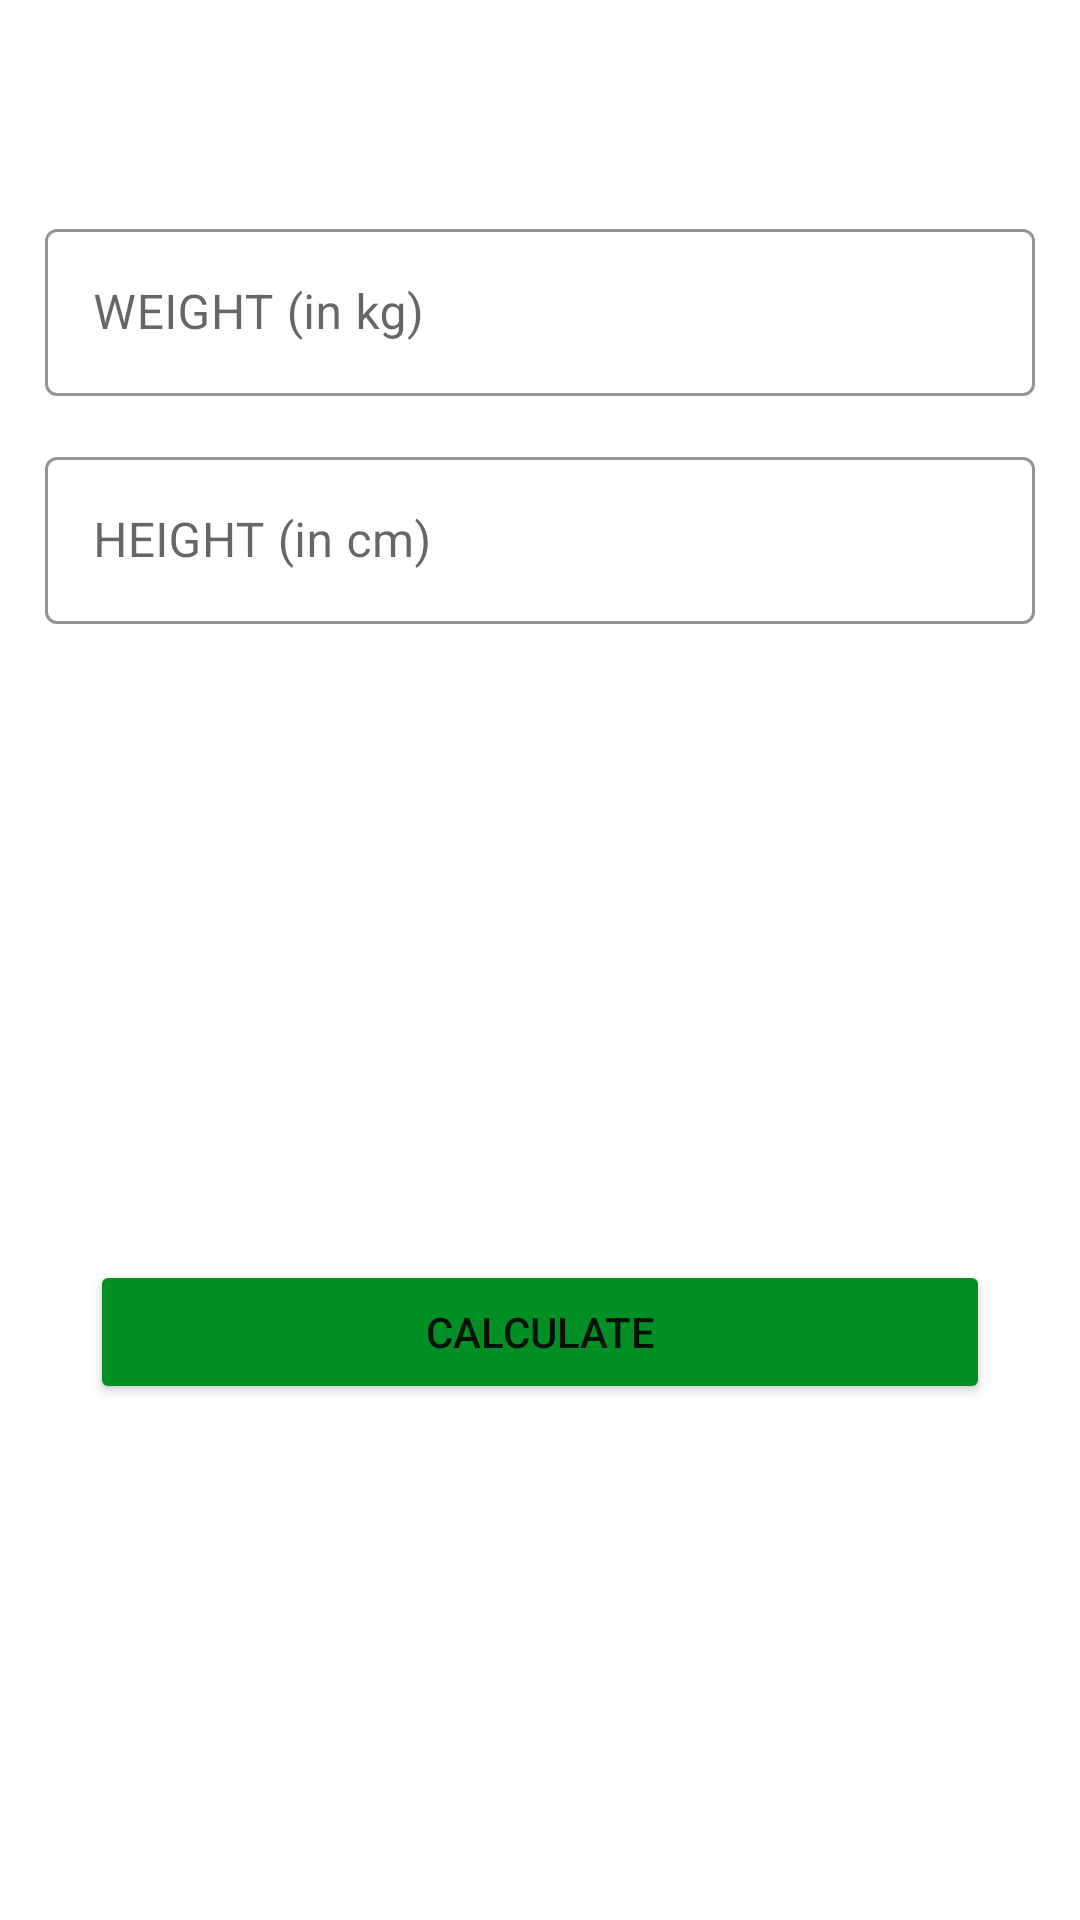

Reconstruct the res/layout file that produces this screen, plus the resources it refers to.
<!-- AndroidManifest.xml: application theme Theme.7MinutesWorkout -->
<!-- res/layout/activity_bmicalculator.xml -->
<?xml version="1.0" encoding="utf-8"?>
<androidx.constraintlayout.widget.ConstraintLayout xmlns:android="http://schemas.android.com/apk/res/android"
    xmlns:app="http://schemas.android.com/apk/res-auto"
    xmlns:tools="http://schemas.android.com/tools"
    android:layout_width="match_parent"
    android:layout_height="match_parent"
    tools:context=".BMIcalculatorActivity">

    <androidx.appcompat.widget.Toolbar
        android:id="@+id/bmiToolbar"
        android:layout_width="match_parent"
        android:layout_height="wrap_content"
        app:layout_constraintTop_toTopOf="parent"
        app:layout_constraintStart_toStartOf="parent"
        app:layout_constraintEnd_toEndOf="parent"/>

    <com.google.android.material.textfield.TextInputLayout
        android:id="@+id/weightTextInputLayout"
        style="@style/Widget.MaterialComponents.TextInputLayout.OutlinedBox"
        android:layout_width="match_parent"
        android:layout_height="wrap_content"
        android:layout_margin="15dp"
        app:boxStrokeColor="@color/color_accent"
        app:hintTextColor="@color/color_accent"
        app:layout_constraintEnd_toEndOf="parent"
        app:layout_constraintStart_toStartOf="parent"
        app:layout_constraintTop_toBottomOf="@id/bmiToolbar">

        <androidx.appcompat.widget.AppCompatEditText
            android:id="@+id/weightEditText"
            android:layout_width="match_parent"
            android:layout_height="wrap_content"
            android:hint="WEIGHT (in kg)"
            android:textSize="16sp"
            android:inputType="numberDecimal"/>

    </com.google.android.material.textfield.TextInputLayout>

    <com.google.android.material.textfield.TextInputLayout
        android:id="@+id/heightTextInputLayout"
        style="@style/Widget.MaterialComponents.TextInputLayout.OutlinedBox"
        android:layout_width="match_parent"
        android:layout_height="wrap_content"
        android:layout_margin="15dp"
        app:boxStrokeColor="@color/color_accent"
        app:hintTextColor="@color/color_accent"
        app:layout_constraintEnd_toEndOf="parent"
        app:layout_constraintStart_toStartOf="parent"
        app:layout_constraintTop_toBottomOf="@id/weightTextInputLayout">

        <androidx.appcompat.widget.AppCompatEditText
            android:id="@+id/heightEditText"
            android:layout_width="match_parent"
            android:layout_height="wrap_content"
            android:hint="HEIGHT (in cm)"
            android:textSize="16sp"
            android:inputType="numberDecimal"/>

    </com.google.android.material.textfield.TextInputLayout>

    <TextView
        android:visibility="invisible"
        tools:visibility="visible"
        android:id="@+id/textView"
        android:layout_width="match_parent"
        android:layout_height="wrap_content"
        android:layout_marginTop="52dp"
        android:gravity="center"
        android:text="YOUR BMI"
        android:textSize="16sp"
        app:layout_constraintEnd_toEndOf="parent"
        app:layout_constraintHorizontal_bias="0.0"
        app:layout_constraintStart_toStartOf="parent"
        app:layout_constraintTop_toBottomOf="@+id/heightTextInputLayout" />

    <TextView
        android:id="@+id/bmiTextView"
        android:layout_width="match_parent"
        android:layout_height="wrap_content"
        android:layout_marginTop="10dp"
        tools:text="23.8"
        android:textSize="20sp"
        android:gravity="center"
        android:textStyle="bold"
        app:layout_constraintEnd_toEndOf="parent"
        app:layout_constraintStart_toStartOf="parent"
        app:layout_constraintTop_toBottomOf="@+id/textView" />

    <TextView
        android:id="@+id/messageTextView"
        android:layout_width="match_parent"
        android:layout_height="wrap_content"
        android:layout_marginTop="10dp"
        android:gravity="center"
        tools:text="Normal"
        android:textSize="20sp"
        app:layout_constraintEnd_toEndOf="parent"
        app:layout_constraintStart_toStartOf="parent"
        app:layout_constraintTop_toBottomOf="@+id/bmiTextView" />

    <TextView
        android:id="@+id/remarkTextView"
        android:layout_width="match_parent"
        android:layout_height="wrap_content"
        android:layout_marginTop="10dp"
        tools:text="Congrats"
        android:textSize="18sp"
        android:gravity="center"
        app:layout_constraintEnd_toEndOf="parent"
        app:layout_constraintStart_toStartOf="parent"
        app:layout_constraintTop_toBottomOf="@+id/messageTextView" />

    <Button
        android:id="@+id/bmiCalculateButton"
        android:layout_width="match_parent"
        android:layout_height="wrap_content"
        android:text="Calculate"
        android:layout_margin="30dp"
        android:backgroundTint="@color/color_accent"
        app:layout_constraintEnd_toEndOf="parent"
        app:layout_constraintStart_toStartOf="parent"
        app:layout_constraintTop_toBottomOf="@id/remarkTextView" />

</androidx.constraintlayout.widget.ConstraintLayout>
<!-- resources referenced by this layout -->
<resources>
  <color name="color_accent">#008F24</color>
  <style name="Theme.7MinutesWorkout" parent="Theme.MaterialComponents.DayNight.NoActionBar">
          
          <item name="colorPrimary">@color/purple_500</item>
          <item name="colorPrimaryVariant">@color/purple_700</item>
          <item name="colorOnPrimary">@color/white</item>
          
          <item name="colorSecondary">@color/teal_200</item>
          <item name="colorSecondaryVariant">@color/teal_700</item>
          <item name="colorOnSecondary">@color/black</item>
          
          <item name="android:statusBarColor" tools:targetApi="l">?attr/colorPrimaryVariant</item>
          
      </style>
  <color name="purple_500">#FF6200EE</color>
  <color name="purple_700">#FF3700B3</color>
  <color name="white">#FFFFFFFF</color>
  <color name="teal_200">#FF03DAC5</color>
  <color name="teal_700">#FF018786</color>
  <color name="black">#FF000000</color>
</resources>
